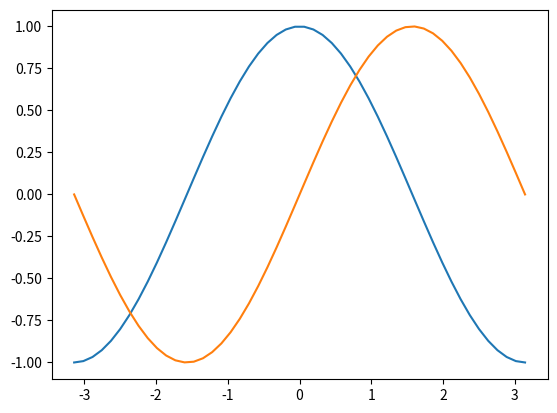
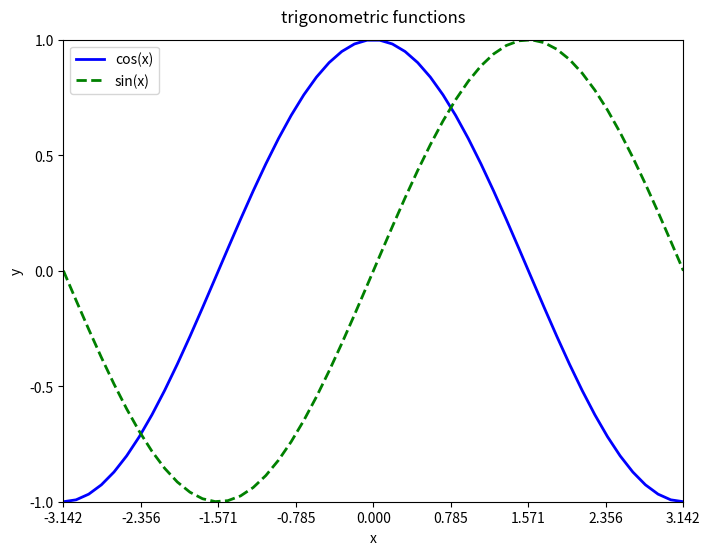

These figures' Python source, in order: (Note: this script raises an exception after producing the figures.)
%matplotlib inline
# The line above gives plots interactive capabilities
import matplotlib.pyplot as plt
import numpy as np

# matplotlib plots numpy-arrays:
x = np.linspace(-np.pi, np.pi, 50)
c = np.cos(x)
s = np.sin(x)

plt.plot(x, c)
plt.plot(x, s)
# plt.show() or plt.save() in scripts!

%matplotlib inline
import numpy as np
import matplotlib
import matplotlib.pyplot as plt

# font size of labels etc,
#matplotlib.rcParams['font.size'] = 18
# line width of coordinate axes
#matplotlib.rcParams['axes.linewidth'] = 2.0

# matplotlib plots numpy-arrays:
x = np.linspace(-np.pi, np.pi, 50)
c = np.cos(x)
s = np.sin(x)

# Create a figure of size 8x6 inches, 80 dots per inch
plt.figure(figsize=(8, 6))

# Plot cosine with a blue continuous line of width 1 (pixels)
plt.plot(x, c, color="blue", linestyle="-", linewidth=2.0, label="cos(x)")

# Plot sine with a green dashed line of width 2 (pixels)
plt.plot(x, s, 'g--', linewidth=2.0, label="sin(x)")

# the labels only appear when you call plt.legend()
# locate the legend on the upper left part of the plot
plt.legend(loc='upper left')

# x- and y-labels
plt.xlabel('x')
plt.ylabel('y')

# Set x limits (fixed limits)
plt.xlim(-np.pi, np.pi)

# Set x ticks
plt.xticks(np.linspace(-np.pi, np.pi, 9, endpoint=True))

# nicer x-ticks with LaTeX labels!
#plt.xticks([-np.pi, -np.pi/2, 0, np.pi/2, np.pi],
#          [r'$-\pi$', r'$-\pi/2$', r'$0$', r'$+\pi/2$', r'$+\pi$'])

# Set y limits (get limits from data)
plt.ylim(c.min(), c.max())

# Set y ticks
plt.yticks(np.linspace(-1, 1, 5, endpoint=True))

# Set a title
plt.title("trigonometric functions", y=1.02)

# Save figure as pdf with a tight bounding box (LaTeX-plots)
plt.savefig("figs/trigon.pdf", bounding_box="tight")

import numpy as np
import numpy.random as nr
import matplotlib.pyplot as plt

n = nr.normal(scale=2.0, size=1000)

# plot histogram with 20 bins
plt.hist(n, bins=20)

import numpy as np
import numpy.random as nr
import matplotlib.pyplot as plt

x = nr.random_sample(20) * 2.0
y = nr.random_sample(20) * 2.0

# scatter plot
plt.scatter(x, y)


%matplotlib inline
import matplotlib.pyplot as plt
import numpy as np

x = np.linspace(0, 5, 10)
y = x ** 2

# Here we create a figure from scratch and define two axis grids within
# the figure:
fig = plt.figure()

axes1 = fig.add_axes([0.1, 0.1, 0.8, 0.8]) # main axes
axes2 = fig.add_axes([0.2, 0.5, 0.4, 0.3]) # inset axes

# main figure

axes1.plot(x, y, 'r')
axes1.set_xlabel('x')
axes1.set_ylabel('y')
axes1.set_title('title')

# insert
axes2.plot(y, x, 'g')
axes2.set_xlabel('y')
axes2.set_ylabel('x')
axes2.set_title('insert title');

%matplotlib inline
from pylab import *

x = linspace(0, 5, 10)
y = x**2

plot(x, y, 'r')
xlabel('x')
ylabel('y')
title('title')

import matplotlib.pyplot as plt
import numpy as np

# an image and contour plot of the function
# z = f(x, y) = x**2 + y**2
x = np.linspace(-2.0, 2.0, 50)
y = np.linspace(-2.0, 2.0, 50)

# The meshgrid function creates 2D-arrays with all
# possible combinations of x and y:
X, Y = np.meshgrid(x, y)

Z = X**2 + Y**2

plt.axes().set_aspect('equal')
plt.imshow(Z, extent=(x.min(), x.max(), y.min(), y.max()))
plt.colorbar()

# start a new figure:
plt.figure()
plt.contour(X, Y, Z)
plt.colorbar()
plt.axes().set_aspect('equal')